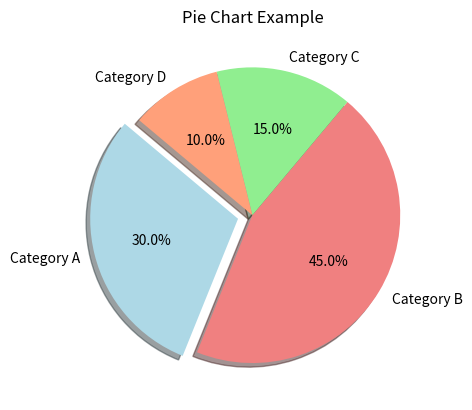

Recreate this plot in Python.
import matplotlib.pyplot as plt

# Sample data
labels = ['Category A', 'Category B', 'Category C', 'Category D']
sizes = [30, 45, 15, 10]
colors = ['lightblue', 'lightcoral', 'lightgreen', 'lightsalmon']
explode = (0.1, 0, 0, 0) # Explode the first slice (Category A)

# Create a pie chart
plt.pie(sizes, explode=explode, labels=labels, colors=colors,autopct='%1.1f%%', shadow=True, startangle=140)

# Add a title
plt.title('Pie Chart Example')

# Show the plot
plt.show()